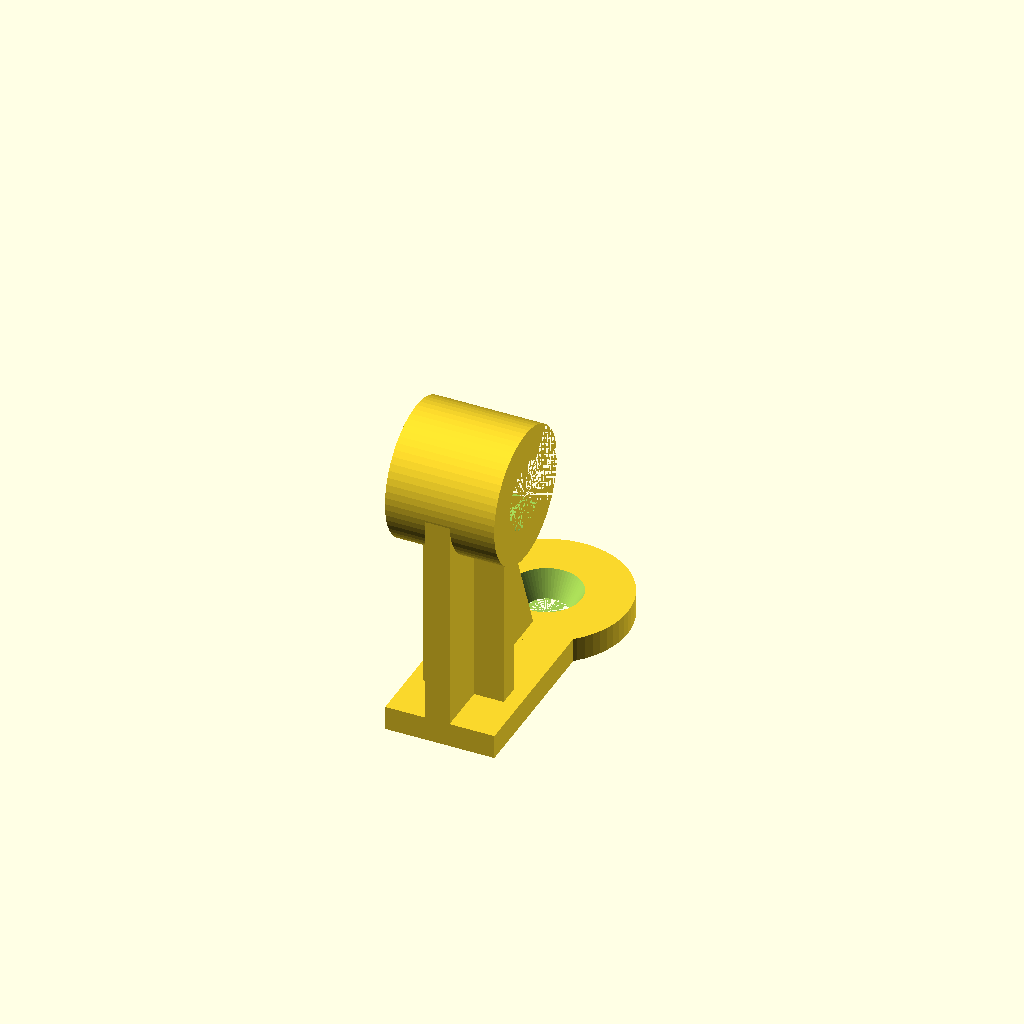
Cell 1: rendered with the file's own defaults.
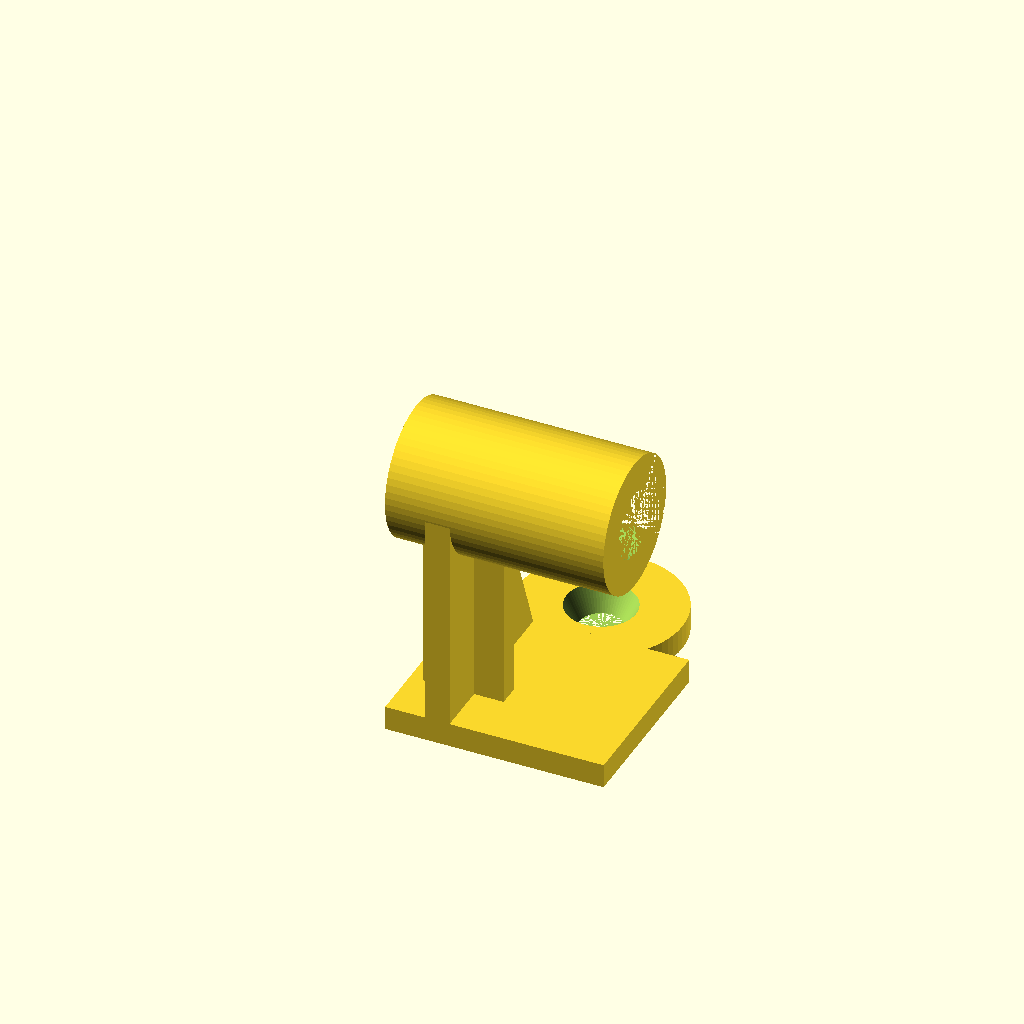
Cell 2 — cube_x set to 22.88, the other parameters unchanged.
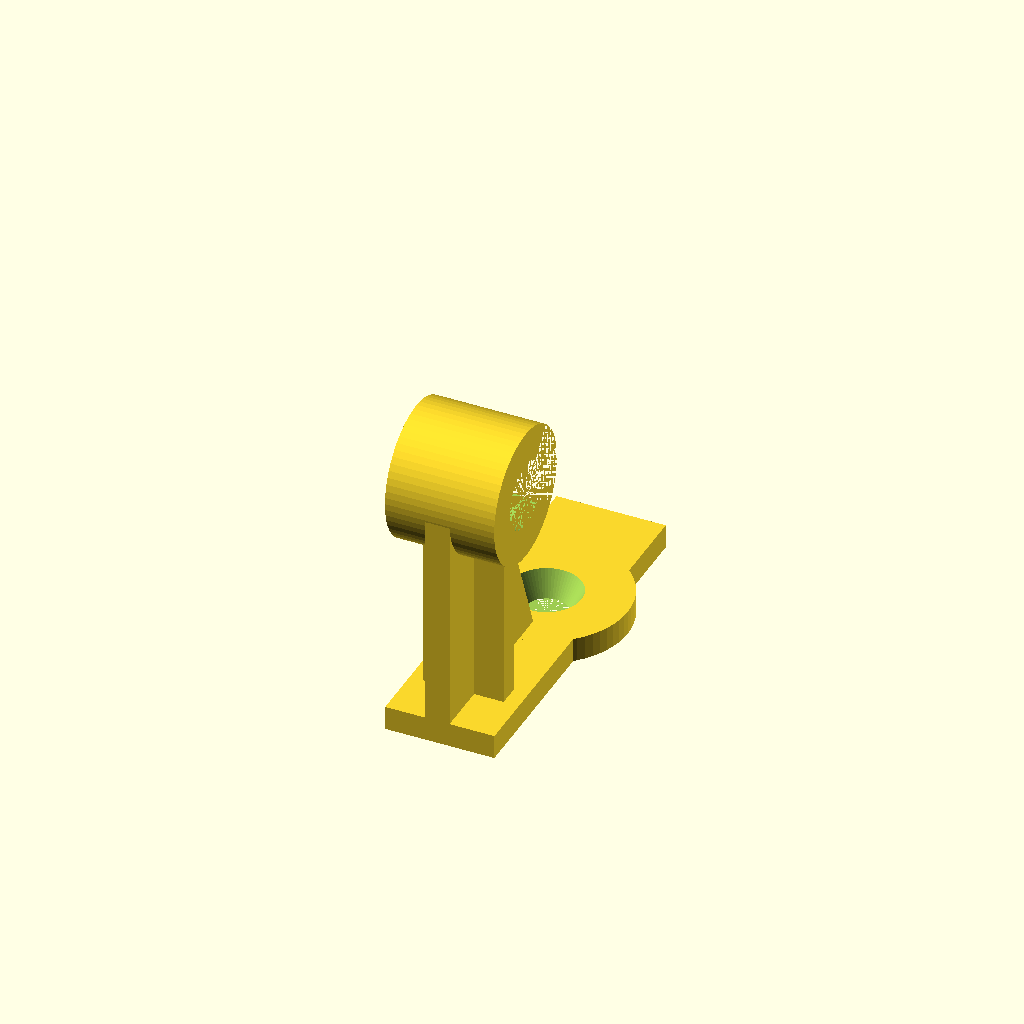
Cell 3: the same model with cube_y = 38.5.
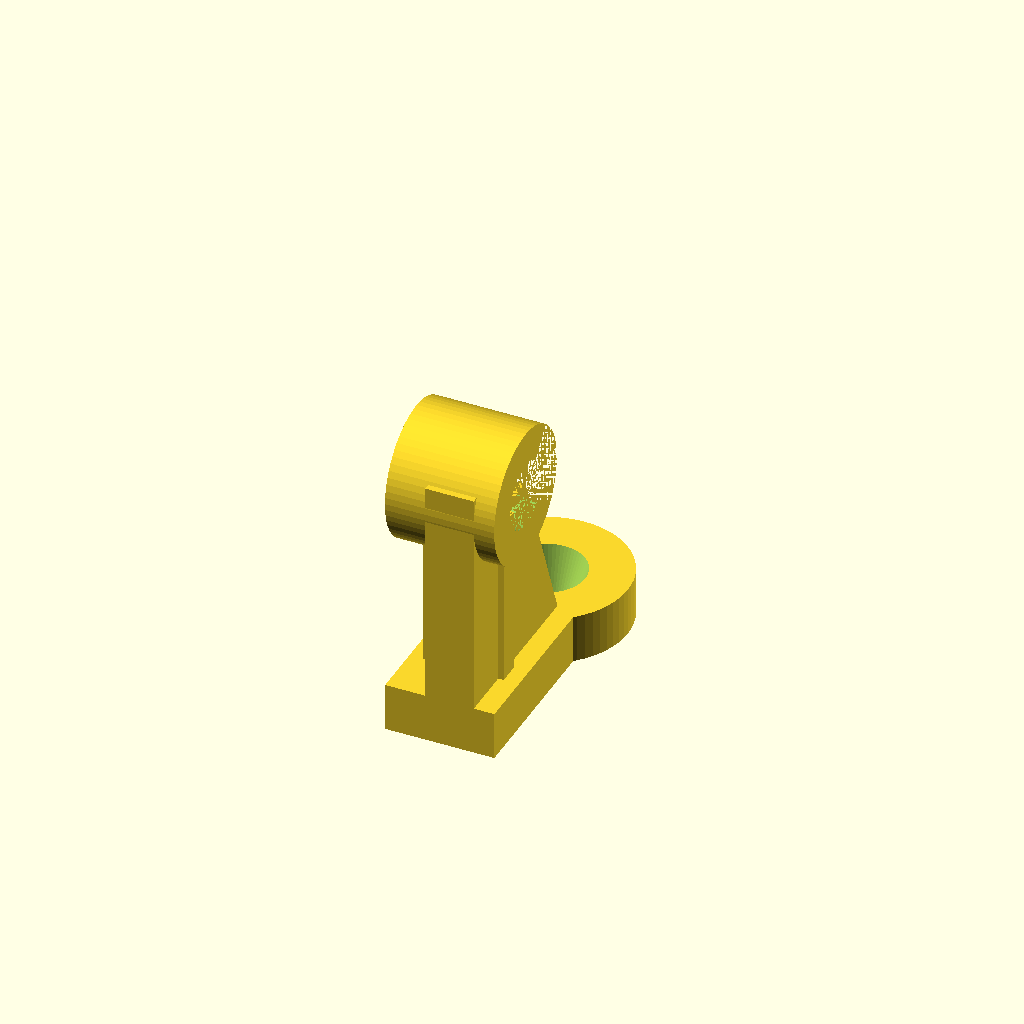
Cell 4 — cube_z set to 5.08, the other parameters unchanged.
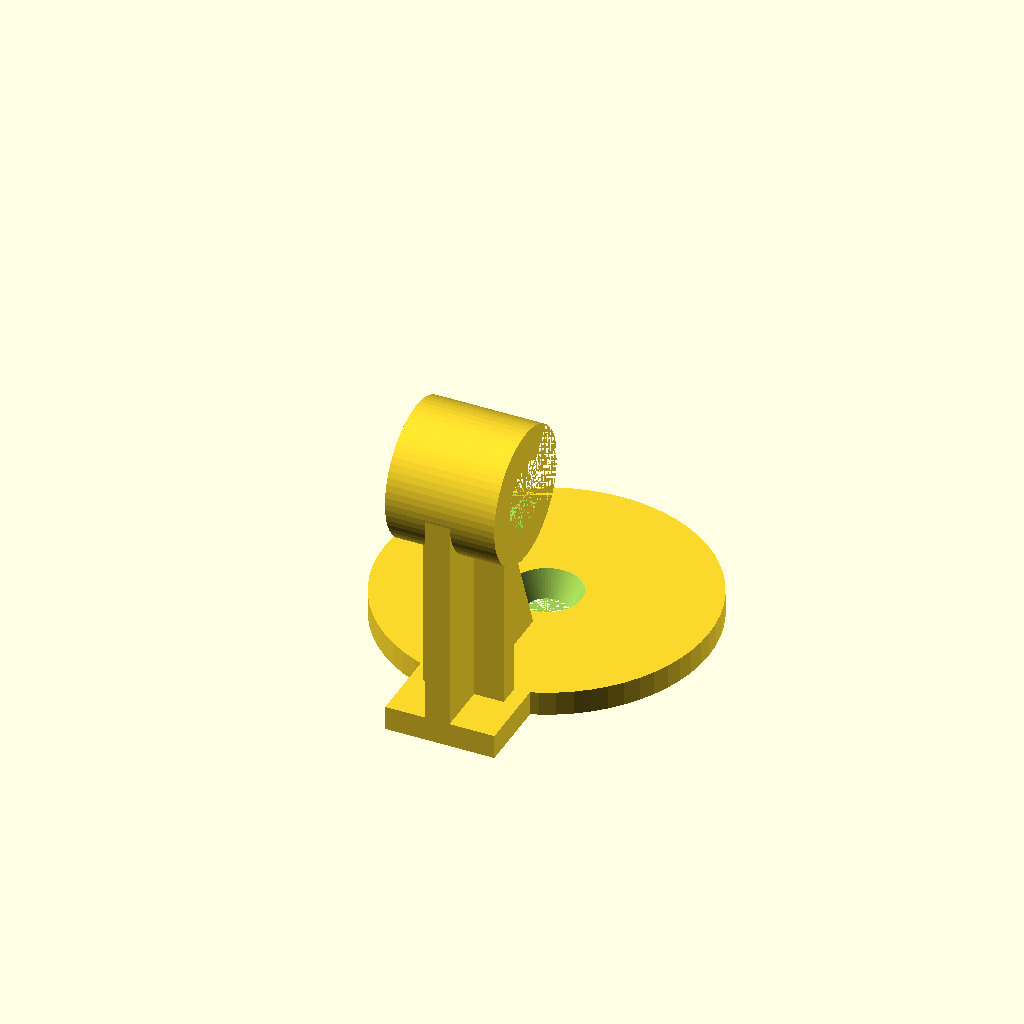
Cell 5: the same model with outer_circle_d = 34.
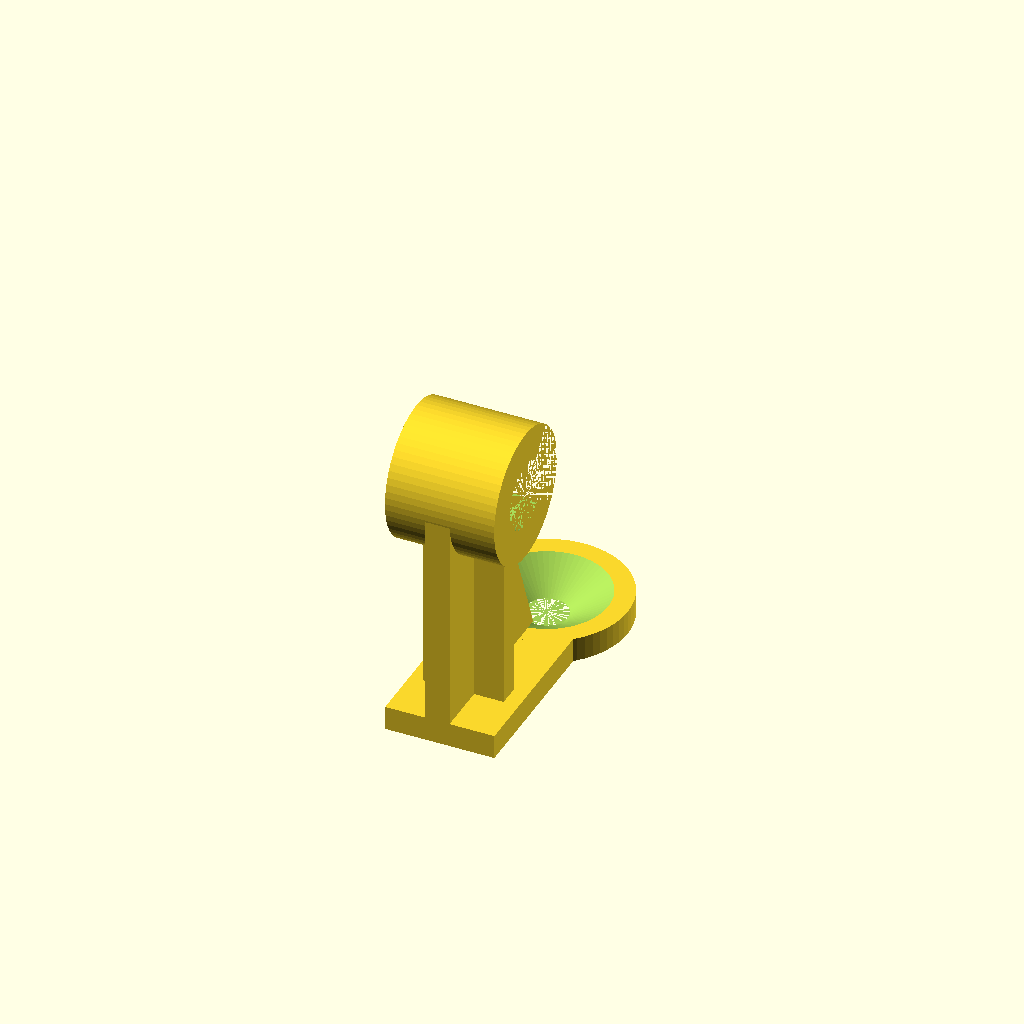
Cell 6 — cone_outer_d set to 20, the other parameters unchanged.
One fixed orthographic camera (rotation 55°, 0°, 25°; colour scheme Cornfield) for every cell.
The OpenSCAD source (Espalier-hook-Plantasjen-1a.scad):
/* Copyleft Roy Sigurd Karlsbakk <roy@karlsbakk.net> 2019
 * Dings for å ersatatte drit fra Plantasjen
 *
 * Lisens  CC BY-NC https://creativecommons.org/licenses/by-nc/4.0/legalcode.no
 * License CC BY-NC https://creativecommons.org/licenses/by-nc/4.0/legalcode
 */

$fn=64;

cube_x=11.44;
cube_y=19.25;
cube_z=2.54;

wall_width=cube_z;

bottom_cube=[cube_x,cube_y,cube_z];
circle_center=[cube_x/2,24];
outer_circle_d=17;
cone_outer_d=10;
cone_inner_d=4.5;
cone_edge=0.5;
screw_cyl_height=2;
cone_height=screw_cyl_height+cube_z;
out_pin_thickness=2.54;
out_pin_x=8.5;
out_pin_y=2.3;
out_pin_z=18;
out_pin_origo=[1.35,5.5,cube_z];
back_out_y_bottom=0.5;
back_out_y_top=3.2;
front_out_y_bottom=back_out_y_bottom+19;
front_out_y_top=back_out_y_top+9;

module festering(width, outer_d, inner_d, rotational_angle=360) {
    difference() {
        cylinder(d=outer_d, h=width);
        cylinder(d=inner_d, h=width);
        translate([0,0,0]) {
            rotate([0,0,0]) {
                cube([7.5,7.5,cube_x]);
            }
        }
    }
}

module base() {
    cube(bottom_cube);
    translate(circle_center)  {
        cylinder(d=outer_circle_d,h=cube_z);
//        cylinder(h=cone_height,d=cone_outer_d);
    }
}

module trekantdings() {
    fra_x=4.2;
    fra_y=0.3;
    trekanthoyde=18.7;
    trekantfram_topp=8.2;
    trekantfram_bunn=18.5;
    helling_y=2.5;
    trekantdybde_y=8.8;

    polypoints=[
        [fra_x,fra_y,cube_z],                                                   // 0
        [fra_x,fra_y+trekantfram_bunn,cube_z],                                  // 1
        [fra_x+wall_width,fra_y+trekantfram_bunn,cube_z],                       // 2
        [fra_x+wall_width,fra_y,cube_z],                                        // 3
        [fra_x,fra_y+helling_y,cube_z+trekanthoyde],                            // 4
        [fra_x,fra_y+helling_y+trekantdybde_y,cube_z+trekanthoyde],             // 5
        [fra_x+wall_width,fra_y+helling_y+trekantdybde_y,cube_z+trekanthoyde],  // 6
        [fra_x+wall_width,fra_y+helling_y,cube_z+trekanthoyde]                  // 7
    ];
    polyfaces=[
        [0,3,2,1],
        [1,2,6,5],
        [4,5,6,7],
        [0,4,7,3],
        [0,1,5,4],
        [2,3,7,6],
    ];
    polyhedron(polypoints, polyfaces);

    // Korreksjonsblokk
    
    translate([fra_x,0,cube_z]) {
        cube([wall_width,wall_width,24]);
    }    
}
difference() {
    base();
    translate(circle_center)  {
        cylinder(d1=cone_inner_d,d2=cone_outer_d-cone_edge,h=cone_height);
    }
}
translate(out_pin_origo) {
    cube([out_pin_x,out_pin_y,out_pin_z]);
}
trekantdings();

translate([0,7,26]) {
    rotate([90,40,90]) {
        festering(width=cube_x, outer_d=14.1, inner_d=7);
    }
}
Customizer parameters (derived from the source; name, type, default, range or options):
cube_x: number, default 11.44
cube_y: number, default 19.25
cube_z: number, default 2.54
outer_circle_d: number, default 17
cone_outer_d: number, default 10
cone_inner_d: number, default 4.5
cone_edge: number, default 0.5
screw_cyl_height: number, default 2
out_pin_thickness: number, default 2.54
out_pin_x: number, default 8.5
out_pin_y: number, default 2.3
out_pin_z: number, default 18
back_out_y_bottom: number, default 0.5
back_out_y_top: number, default 3.2
